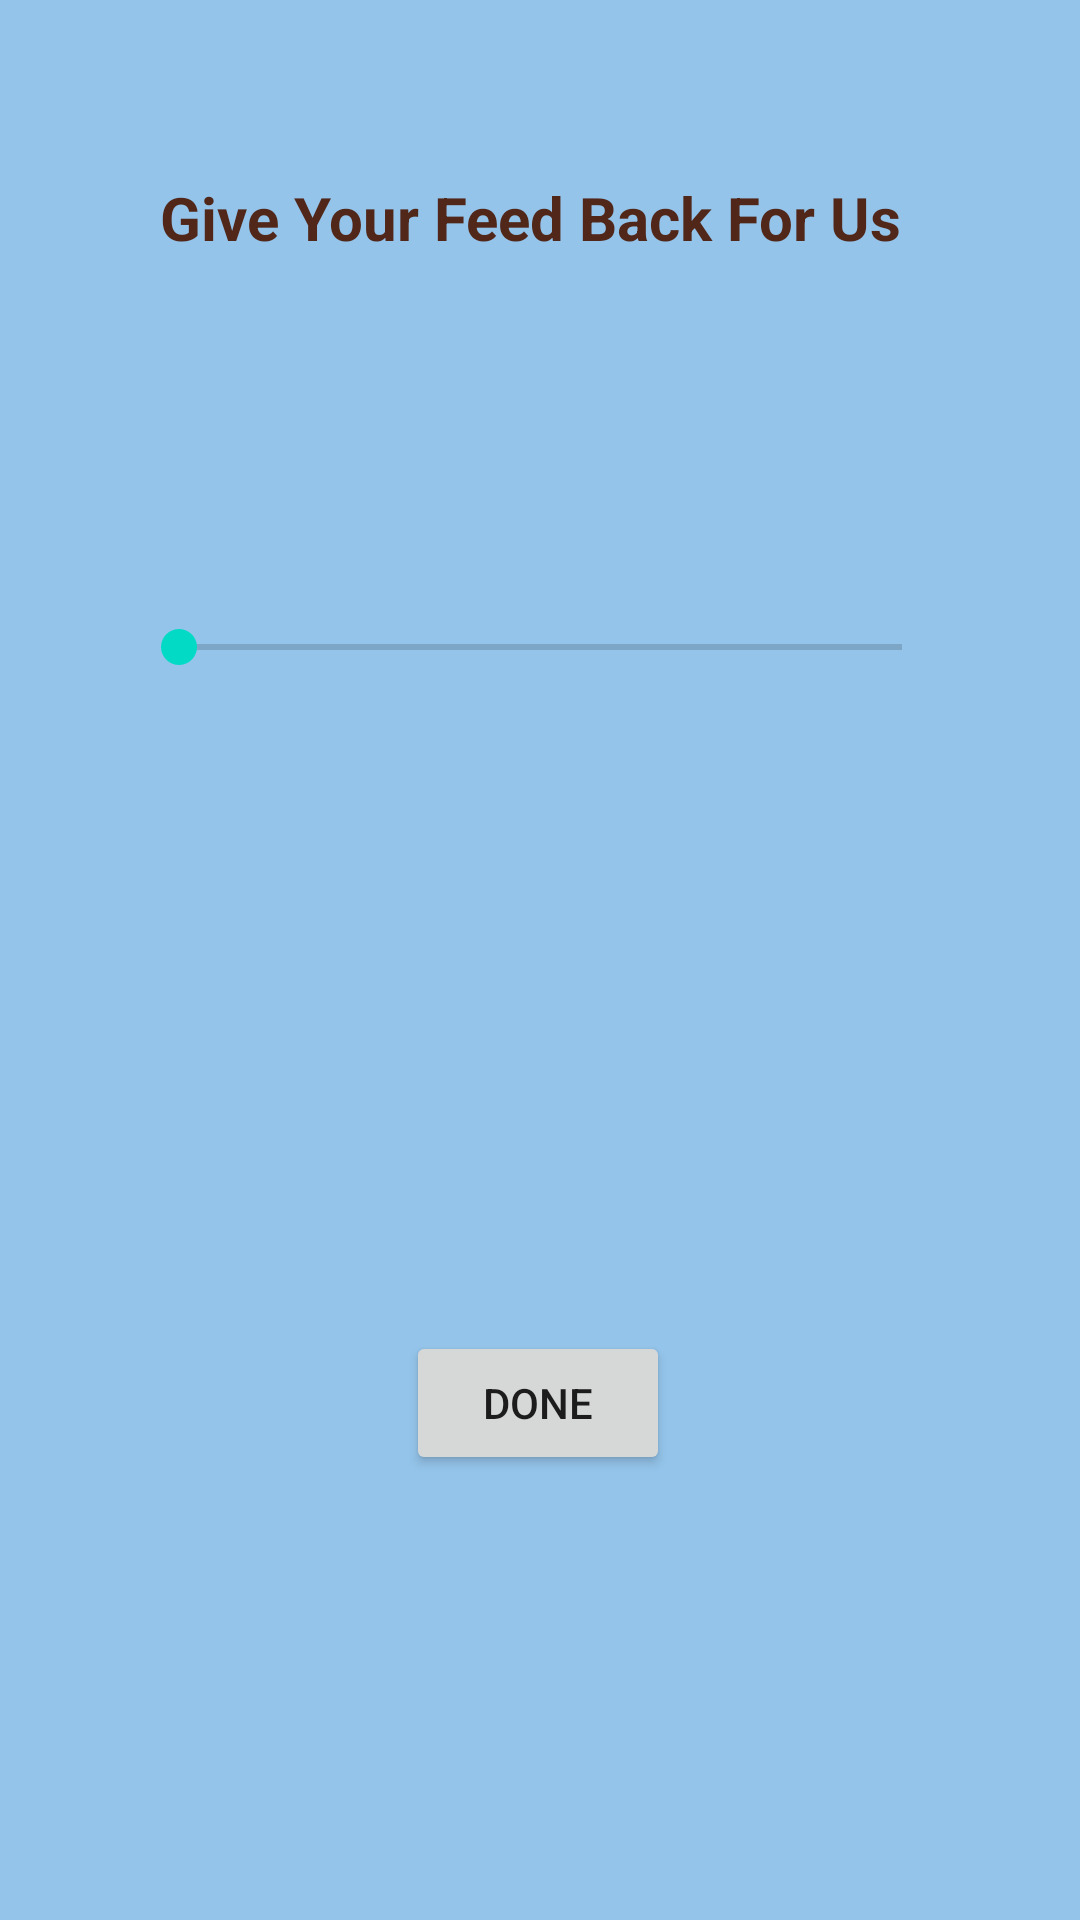

Layout XML and referenced resources for this Android screen:
<!-- AndroidManifest.xml: application theme Theme.SpoonFull -->
<!-- res/layout/activity_main12.xml -->
<?xml version="1.0" encoding="utf-8"?>
<androidx.constraintlayout.widget.ConstraintLayout xmlns:android="http://schemas.android.com/apk/res/android"
    xmlns:app="http://schemas.android.com/apk/res-auto"
    xmlns:tools="http://schemas.android.com/tools"
    android:layout_width="match_parent"
    android:layout_height="match_parent"
    android:background="#94C4EA"
    tools:context=".MainActivity12">

    <SeekBar
        android:id="@+id/seekBar"
        android:layout_width="273dp"
        android:layout_height="65dp"
        android:max="100"
        app:layout_constraintBottom_toBottomOf="parent"
        app:layout_constraintEnd_toEndOf="parent"
        app:layout_constraintStart_toStartOf="parent"
        app:layout_constraintTop_toBottomOf="@+id/textView109"
        app:layout_constraintVertical_bias="0.199" />

    <TextView
        android:id="@+id/textView109"
        android:layout_width="wrap_content"
        android:layout_height="wrap_content"
        android:text="Give Your Feed Back For Us"
        android:textAlignment="center"
        android:textColor="#51271A"
        android:textSize="20sp"
        android:textStyle="bold"
        app:layout_constraintBottom_toBottomOf="parent"
        app:layout_constraintEnd_toEndOf="parent"
        app:layout_constraintHorizontal_bias="0.47"
        app:layout_constraintStart_toStartOf="parent"
        app:layout_constraintTop_toTopOf="parent"
        app:layout_constraintVertical_bias="0.096" />

    <TextView
        android:id="@+id/seekBarText"
        android:layout_width="157dp"
        android:layout_height="35dp"
        android:textAlignment="center"
        android:textColor="#000000"
        android:textSize="24sp"
        android:visibility="invisible"
        app:layout_constraintBottom_toBottomOf="parent"
        app:layout_constraintEnd_toEndOf="parent"
        app:layout_constraintStart_toStartOf="parent"
        app:layout_constraintTop_toBottomOf="@+id/seekBar"
        app:layout_constraintVertical_bias="0.206" />

    <TextView
        android:id="@+id/feedBackResult"
        android:layout_width="157dp"
        android:layout_height="35dp"
        android:textAlignment="center"
        android:textColor="#000000"
        android:textSize="24sp"
        android:visibility="invisible"
        app:layout_constraintBottom_toBottomOf="parent"
        app:layout_constraintEnd_toEndOf="parent"
        app:layout_constraintStart_toStartOf="parent"
        app:layout_constraintTop_toBottomOf="@+id/seekBar"
        app:layout_constraintVertical_bias="0.35" />

    <Button
        android:id="@+id/seekBarDone"
        android:layout_width="wrap_content"
        android:layout_height="wrap_content"
        android:text="DONE"
        app:layout_constraintBottom_toBottomOf="parent"
        app:layout_constraintEnd_toEndOf="parent"
        app:layout_constraintHorizontal_bias="0.498"
        app:layout_constraintStart_toStartOf="parent"
        app:layout_constraintTop_toBottomOf="@+id/seekBarText"
        app:layout_constraintVertical_bias="0.369" />
</androidx.constraintlayout.widget.ConstraintLayout>
<!-- resources referenced by this layout -->
<resources>
  <style name="Theme.SpoonFull" parent="Theme.MaterialComponents.DayNight.DarkActionBar">
          
          <item name="colorPrimary">@color/purple_500</item>
          <item name="colorPrimaryVariant">@color/purple_700</item>
          <item name="colorOnPrimary">@color/white</item>
          
          <item name="colorSecondary">@color/teal_200</item>
          <item name="colorSecondaryVariant">@color/teal_700</item>
          <item name="colorOnSecondary">@color/black</item>
          
          <item name="android:statusBarColor" tools:targetApi="l">?attr/colorPrimaryVariant</item>
          
      </style>
  <!-- not gathered from this repository: default colours our renderer supplied (Android Studio template values) -->
  <color name="purple_500">#FF6200EE</color>
  <color name="purple_700">#FF3700B3</color>
  <color name="teal_200">#FF03DAC5</color>
  <color name="teal_700">#FF018786</color>
  <color name="black">#FF000000</color>
  <color name="white">#FFFFFFFF</color>
</resources>
